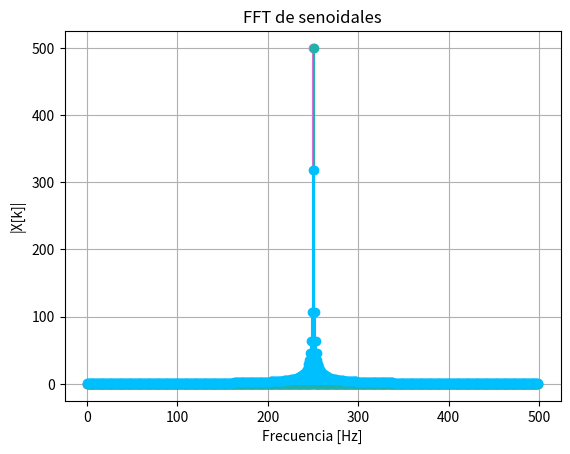

This chart was generated by the following Python code:
import numpy as np
import matplotlib.pyplot as plt


def mi_funcion_sen( vmax, dc, ff, ph, nn, fs): 


    Ts = 1/fs 
    tt = np.linspace(0, (nn-1)*Ts, nn) 

 
    xx=vmax*np.sin(2*np.pi*ff*tt+ph)+dc 

    return tt,xx 

N=1000 ## cuanto mas chico el N, mas separados se ven los palitos de  diferentes frecuencias
fs=N #
df=fs/N # resolución espectral
#En una FFT, el eje x no son muestras de tiempo sino índices de frecuencia
#como grafico de 0 a N/2, mis frecuecias quedan de fs/2
freqs = np.arange(0, N//2) * df

#-----------------N/4-----------------#
ff=(N/4)*df
_, yy = mi_funcion_sen(1, 0, ff, 0, N, fs)
#el _, me ignora tt, porque no lo necesito
FFT=np.fft.fft(yy)

plt.figure(1)
plt.stem(freqs, np.abs(FFT[:N//2]), linefmt="orchid", markerfmt="o", basefmt="orchid")

#-----------------N/4 + 1-----------------#
ff1=(N/4 + 1)*df
_, yy1 = mi_funcion_sen(1, 0, ff1, 0, N, fs)
FFT1=np.fft.fft(yy1)
plt.stem(freqs, np.abs(FFT1[:N//2]), linefmt="lightseagreen", markerfmt="o", basefmt="lightseagreen")      


#-----------------del medio-----------------#
ff2=(ff+ff1)/2
_, yy2 = mi_funcion_sen(1, 0, ff2, 0, N, fs)
FFT2=np.fft.fft(yy2)
plt.stem(freqs, np.abs(FFT2[:N//2]), linefmt="deepskyblue", markerfmt="o", basefmt="deepskyblue")

plt.title("FFT de senoidales")
plt.xlabel("Frecuencia [Hz]")
plt.ylabel("|X[k]|")
plt.grid(True)

#Si la frecuencia de la señal es múltiplo exacto de df, la FFT te da un solo palito
#sino, no




